The GitHub repository bhavesh0706/TB-Screen-AI contains a labelled image folder "data" with 2 categories: normal, tuberculosis. Examples follow, each with its label.

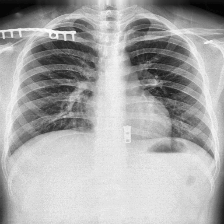
Label: tuberculosis

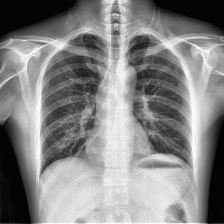
Label: normal

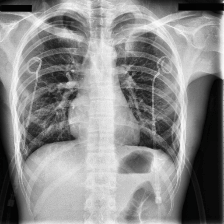
Label: tuberculosis

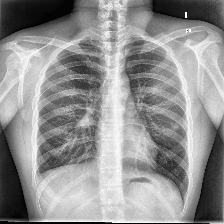
Label: tuberculosis

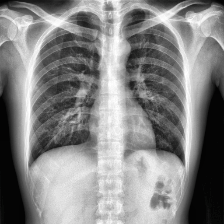
Label: normal

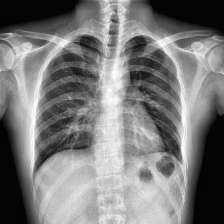
Label: normal
